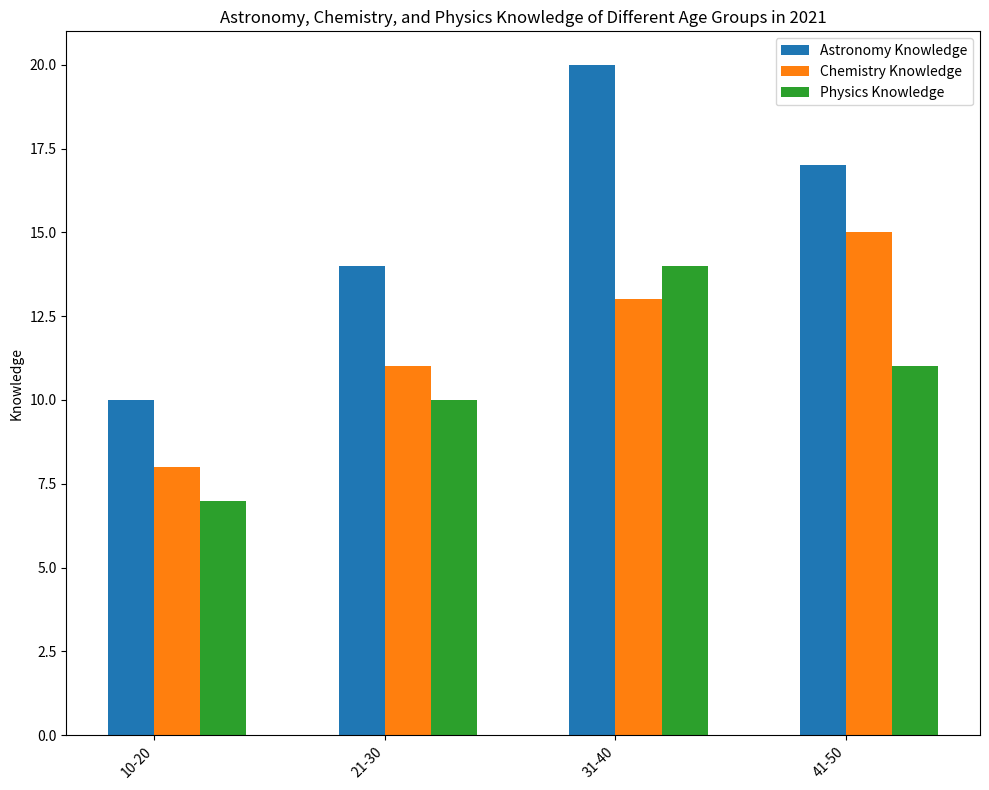

The script that saved this image: (Note: this script raises an exception after producing the figure.)

import matplotlib.pyplot as plt
import numpy as np

#create figure
fig = plt.figure(figsize=(10,8))
ax = fig.add_subplot(111)

#data
age_groups = ['10-20','21-30','31-40','41-50']
astronomy_knowledge = [10,14,20,17]
chemistry_knowledge = [8,11,13,15]
physics_knowledge = [7,10,14,11]

#plot
width = 0.2
x = np.arange(len(age_groups))
ax.bar(x, astronomy_knowledge, width=width, label='Astronomy Knowledge')
ax.bar(x + width, chemistry_knowledge, width=width, label='Chemistry Knowledge')
ax.bar(x + width*2, physics_knowledge, width=width, label='Physics Knowledge')

#labels
ax.set_title('Astronomy, Chemistry, and Physics Knowledge of Different Age Groups in 2021')
ax.set_xticks(x + width / 2)
ax.set_xticklabels(age_groups, rotation=45, ha='right')
ax.set_ylabel('Knowledge')
ax.legend()

#tight layout
plt.tight_layout()

#save
plt.savefig('bar chart/png/191.png')

#reset
plt.clf()
